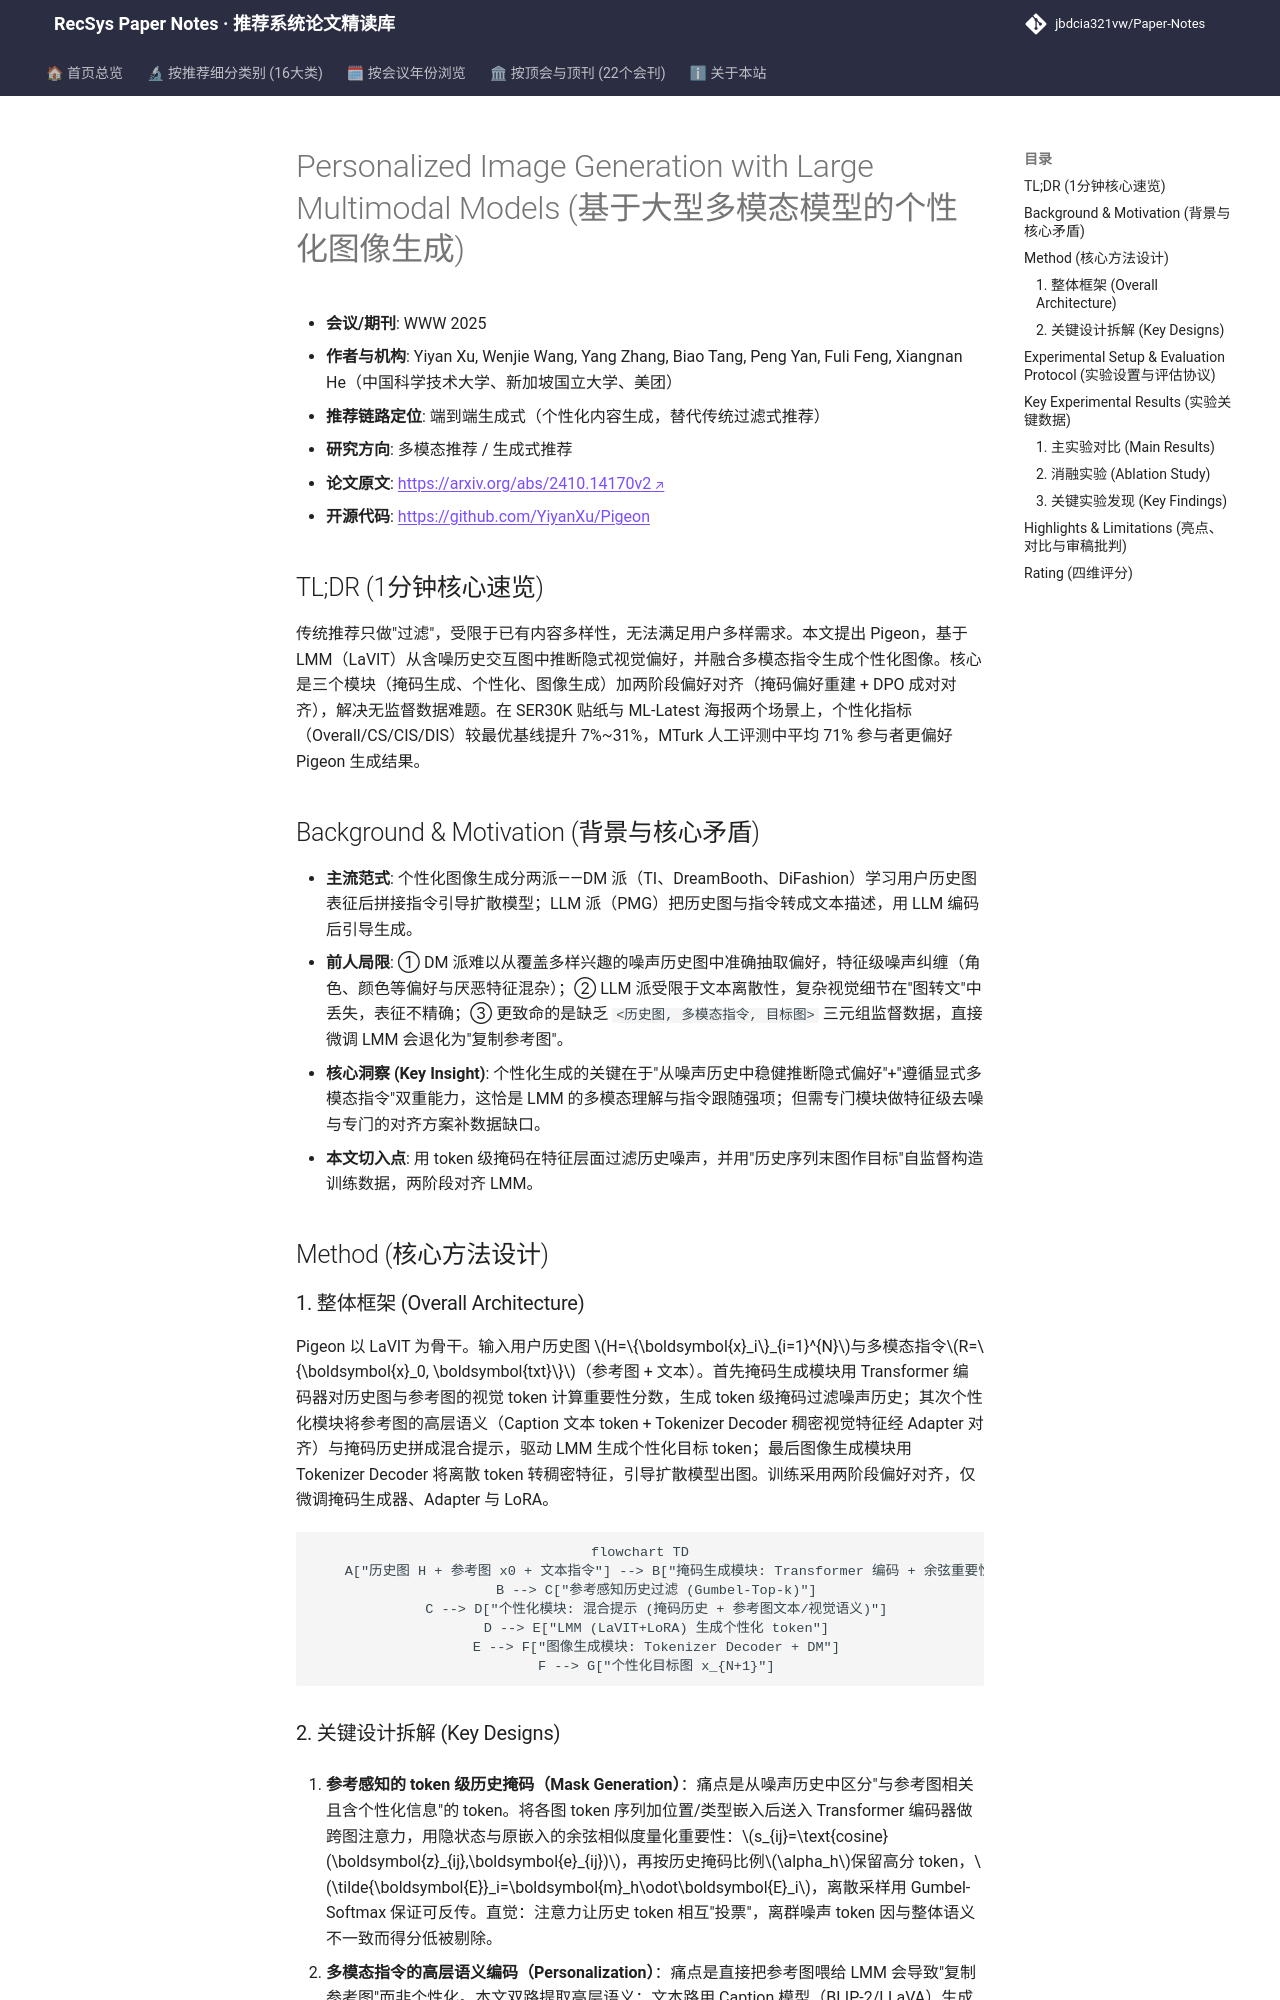

repository: jbdcia321vw/Paper-Notes · page: venues/WWW/2025/multimodal_rec/personalized_image_generation_with_large_multimodal_models/index.html · generator: mkdocs

---
title: "[Paper Note] Personalized Image Generation with Large Multimodal Models"
description: "[WWW 2025][多模态推荐] Pigeon 用 LMM+掩码生成器从噪声历史图中抽取视觉偏好，两阶段偏好对齐（掩码重建+DPO）实现贴纸/海报个性化生成，个性化指标提升 7%~31%。"
tags:
  - WWW 2025
  - 多模态推荐
  - 生成式端到端
  - 个性化图像生成
  - 偏好对齐
date: 2026-11-14
venue: WWW
year: 2025
paper_url: "https://arxiv.org/abs/2410.14170"
code_url: "https://github.com/YiyanXu/Pigeon"
categories:
  - multimodal_rec
  - generative_rec
---

# Personalized Image Generation with Large Multimodal Models (基于大型多模态模型的个性化图像生成)

- **会议/期刊**: WWW 2025
- **作者与机构**: Yiyan Xu, Wenjie Wang, Yang Zhang, Biao Tang, Peng Yan, Fuli Feng, Xiangnan He（中国科学技术大学、新加坡国立大学、美团）
- **推荐链路定位**: 端到端生成式（个性化内容生成，替代传统过滤式推荐）
- **研究方向**: 多模态推荐 / 生成式推荐
- **论文原文**: [https://arxiv.org/abs/2410.14170v2](https://arxiv.org/abs/2410.14170v2)
- **开源代码**: [https://github.com/YiyanXu/Pigeon](https://github.com/YiyanXu/Pigeon)

## TL;DR (1分钟核心速览)

传统推荐只做"过滤"，受限于已有内容多样性，无法满足用户多样需求。本文提出 Pigeon，基于 LMM（LaVIT）从含噪历史交互图中推断隐式视觉偏好，并融合多模态指令生成个性化图像。核心是三个模块（掩码生成、个性化、图像生成）加两阶段偏好对齐（掩码偏好重建 + DPO 成对对齐），解决无监督数据难题。在 SER30K 贴纸与 ML-Latest 海报两个场景上，个性化指标（Overall/CS/CIS/DIS）较最优基线提升 7%~31%，MTurk 人工评测中平均 71% 参与者更偏好 Pigeon 生成结果。

## Background & Motivation (背景与核心矛盾)

- **主流范式**: 个性化图像生成分两派——DM 派（TI、DreamBooth、DiFashion）学习用户历史图表征后拼接指令引导扩散模型；LLM 派（PMG）把历史图与指令转成文本描述，用 LLM 编码后引导生成。
- **前人局限**: ① DM 派难以从覆盖多样兴趣的噪声历史图中准确抽取偏好，特征级噪声纠缠（角色、颜色等偏好与厌恶特征混杂）；② LLM 派受限于文本离散性，复杂视觉细节在"图转文"中丢失，表征不精确；③ 更致命的是缺乏 `<历史图, 多模态指令, 目标图>` 三元组监督数据，直接微调 LMM 会退化为"复制参考图"。
- **核心洞察 (Key Insight)**: 个性化生成的关键在于"从噪声历史中稳健推断隐式偏好"+"遵循显式多模态指令"双重能力，这恰是 LMM 的多模态理解与指令跟随强项；但需专门模块做特征级去噪与专门的对齐方案补数据缺口。
- **本文切入点**: 用 token 级掩码在特征层面过滤历史噪声，并用"历史序列末图作目标"自监督构造训练数据，两阶段对齐 LMM。

## Method (核心方法设计)

### 1. 整体框架 (Overall Architecture)

Pigeon 以 LaVIT 为骨干。输入用户历史图 $H=\{\boldsymbol{x}_i\}_{i=1}^{N}$与多模态指令$R=\{\boldsymbol{x}_0, \boldsymbol{txt}\}$（参考图 + 文本）。首先掩码生成模块用 Transformer 编码器对历史图与参考图的视觉 token 计算重要性分数，生成 token 级掩码过滤噪声历史；其次个性化模块将参考图的高层语义（Caption 文本 token + Tokenizer Decoder 稠密视觉特征经 Adapter 对齐）与掩码历史拼成混合提示，驱动 LMM 生成个性化目标 token；最后图像生成模块用 Tokenizer Decoder 将离散 token 转稠密特征，引导扩散模型出图。训练采用两阶段偏好对齐，仅微调掩码生成器、Adapter 与 LoRA。

```mermaid
flowchart TD
    A["历史图 H + 参考图 x0 + 文本指令"] --> B["掩码生成模块: Transformer 编码 + 余弦重要性打分"]
    B --> C["参考感知历史过滤 (Gumbel-Top-k)"]
    C --> D["个性化模块: 混合提示 (掩码历史 + 参考图文本/视觉语义)"]
    D --> E["LMM (LaVIT+LoRA) 生成个性化 token"]
    E --> F["图像生成模块: Tokenizer Decoder + DM"]
    F --> G["个性化目标图 x_{N+1}"]
```
